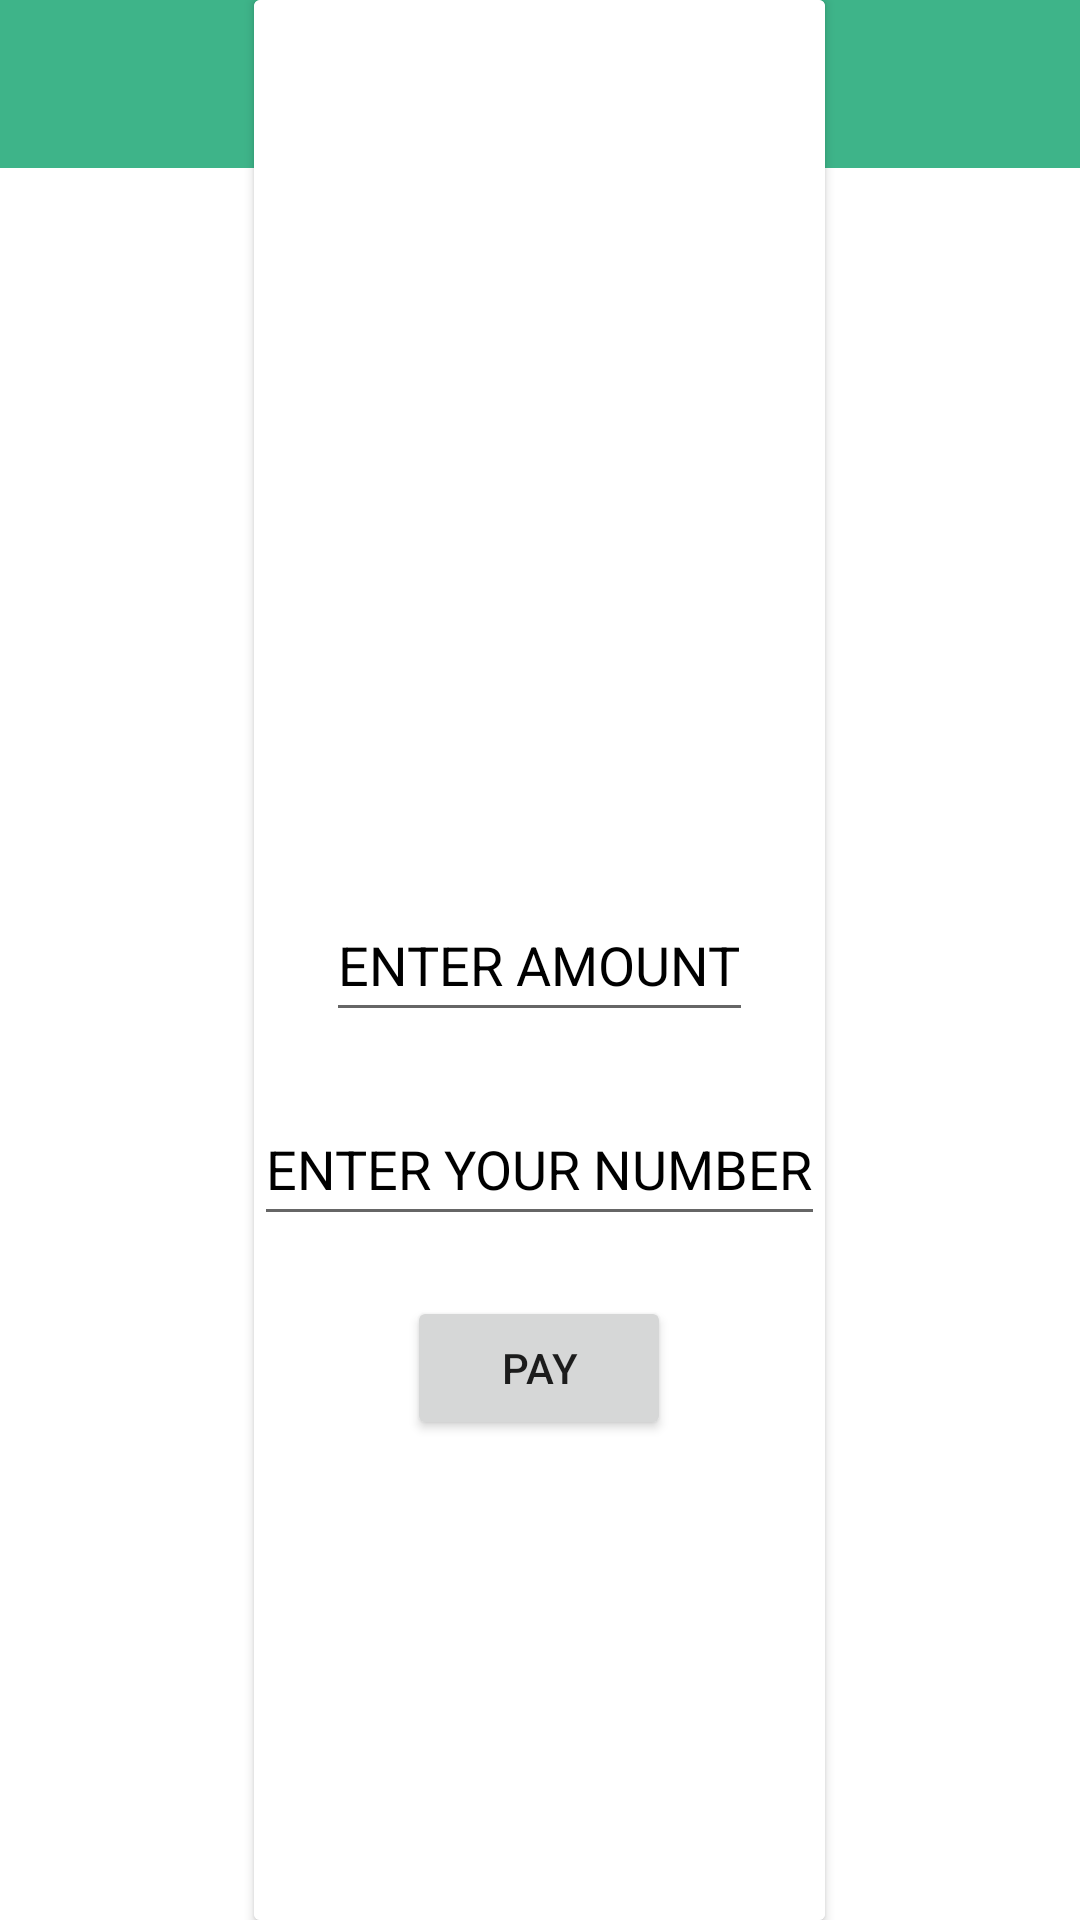

This screen was rendered from an Android layout file. Write that file and the resources it references.
<!-- AndroidManifest.xml: application theme Theme.MyTherapist -->
<!-- res/layout/activity_pay.xml -->
<?xml version="1.0" encoding="utf-8"?>
<RelativeLayout
    xmlns:android="http://schemas.android.com/apk/res/android"
    xmlns:app="http://schemas.android.com/apk/res-auto"
    xmlns:tools="http://schemas.android.com/tools"
    android:layout_width="match_parent"
    android:layout_height="match_parent"
    android:background="@color/background"
    tools:context=".Pay">
    <com.google.android.material.appbar.AppBarLayout
        android:layout_width="match_parent"
        android:layout_height="wrap_content"
        android:id="@+id/barLayout1">
        <androidx.appcompat.widget.Toolbar
            android:layout_width="match_parent"
            android:layout_height="wrap_content"
            android:id="@+id/toolBar"
            android:background="@color/mintgreen"/>
    </com.google.android.material.appbar.AppBarLayout>

    <androidx.cardview.widget.CardView
        android:layout_width="wrap_content"
        android:layout_height="match_parent"
        android:layout_centerHorizontal="true"
        >

        <RelativeLayout
            android:layout_width="wrap_content"
            android:layout_height="match_parent"
            android:background="@color/background">

            <EditText
                android:id="@+id/amount"
                android:layout_width="wrap_content"
                android:layout_height="wrap_content"
                android:layout_centerInParent="true"
                android:hint="ENTER AMOUNT"
                android:inputType="phone"
                android:minHeight="48dp"
                android:textColorHint="@color/Text" />

            <EditText
                android:id="@+id/phone"
                android:layout_width="wrap_content"
                android:layout_height="wrap_content"
                android:layout_below="@+id/amount"
                android:layout_centerHorizontal="true"
                android:layout_marginTop="20dp"
                android:hint="ENTER YOUR NUMBER"
                android:minHeight="48dp"
                android:textColorHint="@color/Text" />
            <Button
                android:layout_width="wrap_content"
                android:layout_height="wrap_content"
                android:id="@+id/pay"
                android:layout_below="@id/phone"
                android:layout_centerHorizontal="true"
                android:text="PAY"
                android:layout_marginTop="20dp"/>

        </RelativeLayout>

    </androidx.cardview.widget.CardView>

</RelativeLayout>
<!-- resources referenced by this layout -->
<resources>
  <color name="Text">#FF000000</color>
  <color name="background">#FFFFFFFF</color>
  <color name="mintgreen">#3EB489</color>
  <style name="Theme.MyTherapist" parent="Theme.MaterialComponents.DayNight.DarkActionBar">
          
          <item name="colorPrimary">@color/purple_500</item>
          <item name="colorPrimaryVariant">@color/purple_700</item>
          <item name="colorOnPrimary">@color/white</item>
          
          <item name="colorSecondary">@color/teal_200</item>
          <item name="colorSecondaryVariant">@color/teal_700</item>
          <item name="colorOnSecondary">@color/black</item>
          
          <item name="android:statusBarColor" tools:targetApi="l">?attr/colorPrimaryVariant</item>
          
  
          <item name="windowActionBar">false</item>
          <item name="windowNoTitle">true</item>
  
      </style>
  <color name="purple_500">#FF6200EE</color>
  <color name="purple_700">#FF3700B3</color>
  <color name="white">#FFFFFFFF</color>
  <color name="teal_200">#FF03DAC5</color>
  <color name="teal_700">#FF018786</color>
  <color name="black">#FF000000</color>
</resources>
